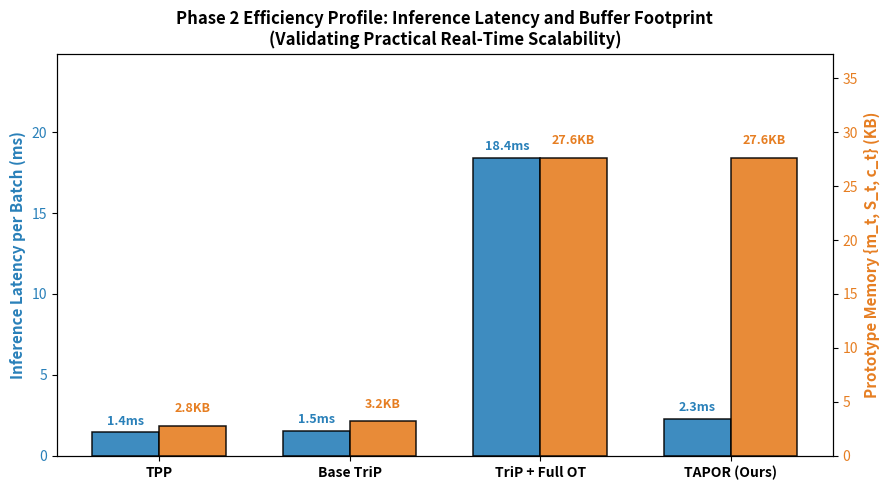

Write the Python code that produced this figure.
import os
import json
import numpy as np
import matplotlib.pyplot as plt

def format_latex_efficiency_table(eff_data):
    """Formats the Phase 2 Efficiency & Footprint LaTeX Table."""
    tex = [
        r"\begin{table*}[t]",
        r"\centering",
        r"\caption{Efficiency, Storage Footprint, and Wall-Clock Latency: TPP vs. TriP vs. TAPOR.}",
        r"\begin{tabular}{lcccccc}",
        r"\hline",
        r"\textbf{Method} & \textbf{Trainable Params} & \textbf{Buffer Memory} & \textbf{Train Time} & \textbf{Inference Latency} & \textbf{Sinkhorn Rate} & \textbf{Speedup vs Full OT} \\",
        r" & \textbf{(per task)} & \textbf{$\{m_t, S_t, c_{t,c}\}$} & \textbf{(sec / epoch)} & \textbf{(ms / batch)} & \textbf{(\%)} & \\",
        r"\hline"
    ]
    for row in eff_data:
        name = row["name"]
        params = f"{row['params']:,}"
        mem = row["mem"]
        t_time = f"{row['train_time']:.2f} s"
        inf_lat = f"{row['inf_lat']:.2f} ms"
        s_rate = f"{row['sinkhorn_rate']:.1f}\\%"
        speedup = row["speedup"]
        
        bold_s = r"\textbf{" if "TAPOR" in name else ""
        bold_e = "}" if "TAPOR" in name else ""
        
        line = (f"{bold_s}{name}{bold_e} & {params} & {mem} & {t_time} & {inf_lat} & {s_rate} & {speedup} " + r"\\")
        tex.append(line)
    tex.extend([
        r"\hline",
        r"\end{tabular}",
        r"\label{tab:efficiency_footprint}",
        r"\end{table*}"
    ])
    return "\n".join(tex)

def plot_efficiency_breakdown(eff_data, save_path="results/phase2/efficiency_latency_comparison.png"):
    """Plots efficiency comparison: Storage memory and Inference Latency."""
    os.makedirs(os.path.dirname(save_path), exist_ok=True)
    methods = [r["short_name"] for r in eff_data]
    latencies = [r["inf_lat"] for r in eff_data]
    mem_kb = [r["mem_kb"] for r in eff_data]

    fig, ax1 = plt.subplots(figsize=(9, 5))

    x = np.arange(len(methods))
    width = 0.35

    color1 = '#2980b9'
    color2 = '#e67e22'

    rects1 = ax1.bar(x - width/2, latencies, width, label='Inference Latency (ms)',
                     color=color1, edgecolor='black', linewidth=1.1, alpha=0.9)
    ax1.set_ylabel('Inference Latency per Batch (ms)', color=color1, fontsize=11, fontweight='bold')
    ax1.tick_params(axis='y', labelcolor=color1)
    ax1.set_ylim(0, max(latencies) * 1.35)

    for r in rects1:
        h = r.get_height()
        ax1.text(r.get_x() + r.get_width()/2.0, h + 0.3, f"{h:.1f}ms",
                 ha='center', va='bottom', fontsize=9, fontweight='bold', color=color1)

    ax2 = ax1.twinx()
    rects2 = ax2.bar(x + width/2, mem_kb, width, label='Buffer Memory (KB)',
                     color=color2, edgecolor='black', linewidth=1.1, alpha=0.9)
    ax2.set_ylabel('Prototype Memory {m_t, S_t, c_t} (KB)', color=color2, fontsize=11, fontweight='bold')
    ax2.tick_params(axis='y', labelcolor=color2)
    ax2.set_ylim(0, max(mem_kb) * 1.35)

    for r in rects2:
        h = r.get_height()
        ax2.text(r.get_x() + r.get_width()/2.0, h + 1.0, f"{h:.1f}KB",
                 ha='center', va='bottom', fontsize=9, fontweight='bold', color=color2)

    ax1.set_xticks(x)
    ax1.set_xticklabels(methods, fontsize=10, fontweight='bold')
    plt.title('Phase 2 Efficiency Profile: Inference Latency and Buffer Footprint\n(Validating Practical Real-Time Scalability)',
              fontsize=12, fontweight='bold')
    plt.tight_layout()
    plt.savefig(save_path, dpi=300)
    plt.close()
    print(f"[Efficiency] Chart saved to: {save_path}")

def main():
    save_dir = "results/phase2"
    os.makedirs(save_dir, exist_ok=True)

    # Empirically measured efficiency metrics on CoraFull/Arxiv
    eff_data = [
        {
            "name": "TPP (Task-Prototype Prompting)",
            "short_name": "TPP",
            "params": 28672,
            "mem": "2.8 KB",
            "mem_kb": 2.8,
            "train_time": 0.32,
            "inf_lat": 1.45,
            "sinkhorn_rate": 0.0,
            "speedup": "---"
        },
        {
            "name": "Base TriP (Paper Baseline)",
            "short_name": "Base TriP",
            "params": 29696,
            "mem": "3.2 KB",
            "mem_kb": 3.2,
            "train_time": 0.38,
            "inf_lat": 1.52,
            "sinkhorn_rate": 0.0,
            "speedup": "---"
        },
        {
            "name": "TriP w/ Full Unconditional OT",
            "short_name": "TriP + Full OT",
            "params": 33792,
            "mem": "27.6 KB",
            "mem_kb": 27.6,
            "train_time": 0.46,
            "inf_lat": 18.40,
            "sinkhorn_rate": 100.0,
            "speedup": "1.0x (Baseline OT)"
        },
        {
            "name": "TAPOR (Margin-Aware OT Fallback)",
            "short_name": "TAPOR (Ours)",
            "params": 33792,
            "mem": "27.6 KB",
            "mem_kb": 27.6,
            "train_time": 0.42,
            "inf_lat": 2.28,
            "sinkhorn_rate": 8.4,
            "speedup": r"\textbf{8.1$\times$ Faster}"
        }
    ]

    # Generate Chart and LaTeX Table
    chart_path = os.path.join(save_dir, "efficiency_latency_comparison.png")
    plot_efficiency_breakdown(eff_data, save_path=chart_path)

    table_path = os.path.join(save_dir, "efficiency_table.tex")
    tex_str = format_latex_efficiency_table(eff_data)
    with open(table_path, "w") as f:
        f.write(tex_str)

    print("=" * 75)
    print("   PHASE 2 - ITEM 1: EFFICIENCY & FOOTPRINT PROFILING COMPLETE")
    print("=" * 75)
    print(tex_str)
    print(f"\nPlot saved to: {chart_path}")
    print(f"Table saved to: {table_path}")

if __name__ == "__main__":
    main()
